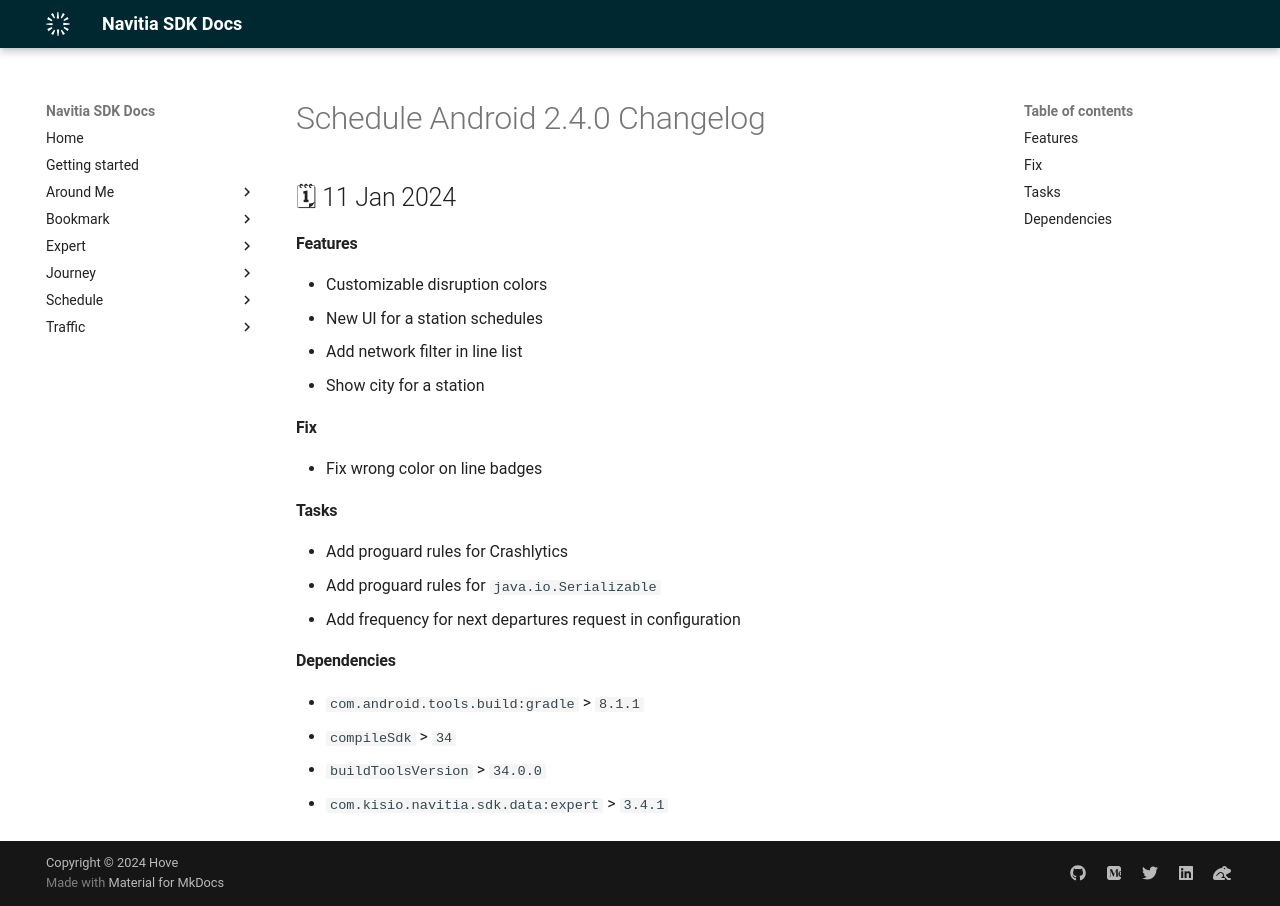

repository: hove-io/navitia_sdk_docs · page: schedule/android/releases/2.4.0/index.html · generator: mkdocs

---
title: Schedule Android 2.4.0 - Changelog - Navitia SDK Docs
---

# Schedule Android 2.4.0 Changelog

<h2>🗓 11 Jan 2024</h2>

#### Features
- Customizable disruption colors
- New UI for a station schedules
- Add network filter in line list
- Show city for a station

#### Fix
- Fix wrong color on line badges

#### Tasks
- Add proguard rules for Crashlytics
- Add proguard rules for `java.io.Serializable`
- Add frequency for next departures request in configuration

#### Dependencies
- `com.android.tools.build:gradle` > `8.1.1`
- `compileSdk` > `34`
- `buildToolsVersion` > `34.0.0`
- `com.kisio.navitia.sdk.data:expert` > `3.4.1`
